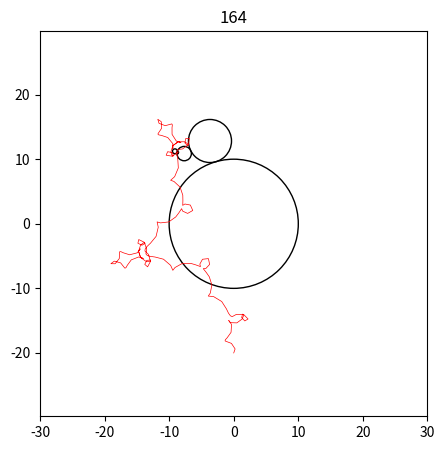

Reproduce this figure in Python. (Note: this script raises an exception after producing the figure.)
#!/usr/bin/env python3
# -*- coding: utf-8 -*-
"""
Created on Wed Nov 20 19:21:36 2019

[redacted]
"""

import matplotlib.pyplot as plt
plt.ion()
from matplotlib import animation
import numpy as np


class Circle:
    def __init__(self, x = 0, y = 0, r = 10, n = 0, parent = None):
        self.r = r
        self.x = x
        self.y = y
        self.n = n
        self.v = np.radians(-4.0 ** (self.n - 1))
        if n%2==0:
            self.v *= -1.0
        self.angle = -np.pi / 2
        self.parent = parent
        self.child = None
    def add_child(self):
        new_r = self.r / 3.0
        new_x = self.x + self.r + new_r
        new_y = self.y
        self.child = Circle(x=new_x, y=new_y, r=new_r, n= self.n+1, parent = self)
        return self.child
    def update(self):
        
        if self.parent:
            rsum = self.r + self.parent.r
            self.x = self.parent.x + rsum * np.cos(self.angle)
            self.y = self.parent.y + rsum * np.sin(self.angle)
            
            self.angle += self.v
    def show(self, ax):
        ax.add_artist(plt.Circle([self.x, self.y], self.r, edgecolor = "k", facecolor = "none"))
        

def init():
    global circles
    global xdata, ydata
    global base
    base = Circle()
    circle = base
    for x in range(100):
        circle = circle.add_child()
#    ax.add_artist(plt.Circle([base.x, base.y], base.r, edgecolor = "k", facecolor = "none"))
#    circles = []
#    circle = base
#    for i in range(10):
#        circle = circle.add_child()
#        circles.append(circle)
    line.set_data(xdata, ydata)
    return line,

def animate(i):
    global xdata
    global ydata
    global base
    ax.clear()
    ax.axis("equal")
    ax.set_xlim(-base.r - 20,base.r +20)
    ax.set_ylim(-base.r - 20,base.r +20)
    ax.set_title(str(i))
    circle = base
    while True:
        circle.update()
        circle.show(ax)
        if circle.child != None:
            circle = circle.child
        else:
            break
        
#        ax.add_artist(plt.Circle([circle.x, circle.y], circle.r))
        
    xdata = np.append(xdata, circle.x)
    ydata = np.append(ydata, circle.y)  
    line, = ax.plot(xdata, ydata, c = "r", lw = 0.5)
#    base_artist = plt.Circle([base.x, base.y], base.r, edgecolor="k", facecolor="None")
#    ax.add_artist(base_artist)
#    for s in circles:
#        c = plt.Circle([s.x, s.y], s.r, edgecolor = "k", facecolor = "None")
#        ax.add_artist(c)
#        s.update()

    fig.canvas.draw()
    return line,

if __name__ == "__main__":
    xdata = np.array([])
    ydata = np.array([])
    fig, ax = plt.subplots(figsize = (5,5))
    line, = ax.plot(xdata, ydata, c = "r", lw = 1)
    ani = animation.FuncAnimation(fig, animate, init_func=init, interval = 1, frames = 500, repeat = False, blit = True)
#    plt.show()
    ani.save("spiro.mp4", fps = 30)
#    plt.close()